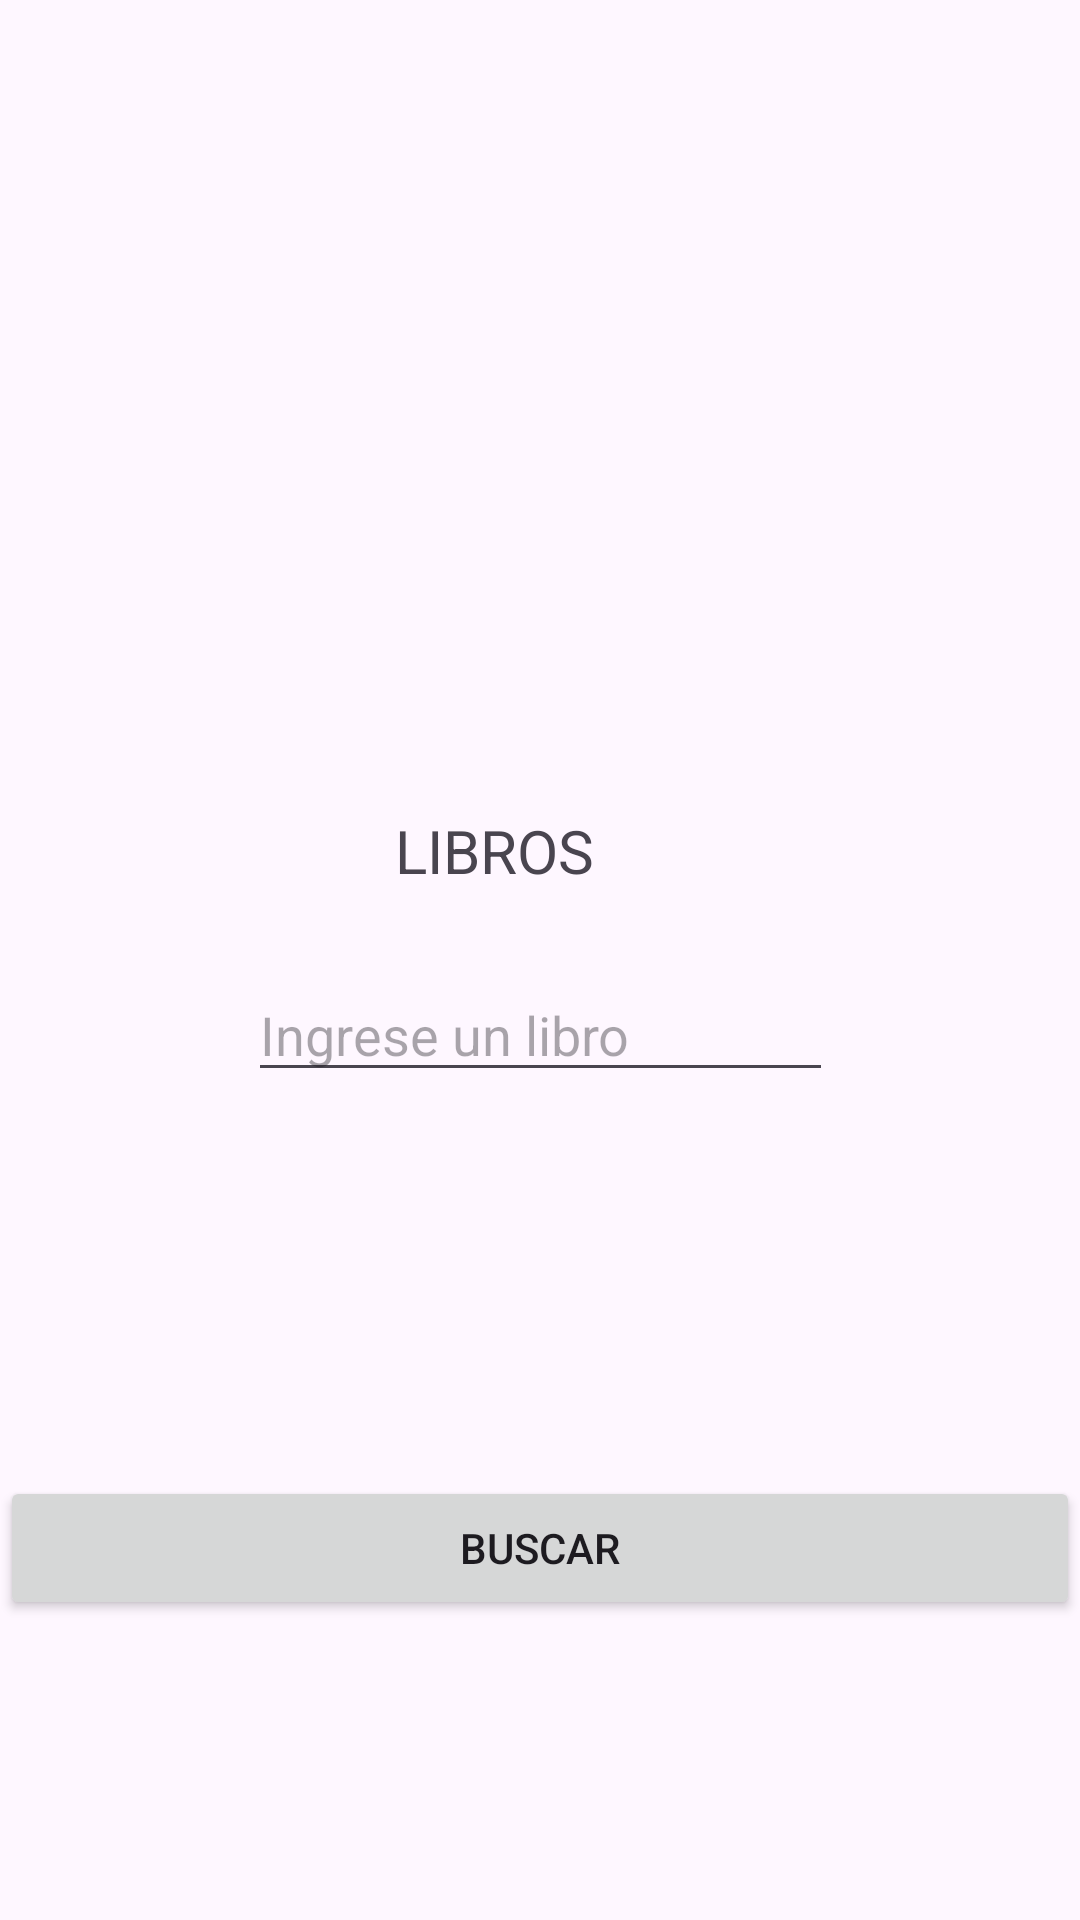

Write the Android layout XML for this screen, with the resource values it uses.
<!-- AndroidManifest.xml: application theme Theme.Tp2Libros -->
<!-- res/layout/activity_main.xml -->
<?xml version="1.0" encoding="utf-8"?>
<androidx.constraintlayout.widget.ConstraintLayout xmlns:android="http://schemas.android.com/apk/res/android"
    xmlns:app="http://schemas.android.com/apk/res-auto"
    xmlns:tools="http://schemas.android.com/tools"
    android:id="@+id/lista"
    android:layout_width="match_parent"
    android:layout_height="match_parent"
    tools:context=".MainActivity">

    <ImageView
        android:id="@+id/ivImgIndex"
        android:layout_width="wrap_content"
        android:layout_height="wrap_content"
        android:layout_marginTop="108dp"
        app:layout_constraintBottom_toTopOf="@+id/textView3"
        app:layout_constraintEnd_toEndOf="parent"
        app:layout_constraintHorizontal_bias="0.498"
        app:layout_constraintStart_toStartOf="parent"
        app:layout_constraintTop_toTopOf="parent"
        tools:srcCompat="@tools:sample/avatars" />

    <EditText
        android:id="@+id/etBuscarLibro"
        android:layout_width="195dp"
        android:layout_height="39dp"
        android:layout_marginBottom="40dp"
        android:ems="10"
        android:hint="Ingrese un libro"
        android:inputType="text"
        app:layout_constraintBottom_toTopOf="@+id/tvMsjsError"
        app:layout_constraintEnd_toEndOf="parent"
        app:layout_constraintStart_toStartOf="parent" />

    <TextView
        android:id="@+id/tvMsjsError"
        android:layout_width="217dp"
        android:layout_height="36dp"
        android:layout_marginBottom="52dp"
        app:layout_constraintBottom_toTopOf="@+id/btnBuscar"
        app:layout_constraintEnd_toEndOf="parent"
        app:layout_constraintStart_toStartOf="parent" />

    <TextView
        android:id="@+id/textView3"
        android:layout_width="97dp"
        android:layout_height="31dp"
        android:layout_marginBottom="24dp"
        android:text="LIBROS"
        android:textSize="20sp"
        app:layout_constraintBottom_toTopOf="@+id/etBuscarLibro"
        app:layout_constraintEnd_toEndOf="parent"
        app:layout_constraintStart_toStartOf="parent" />

    <Button
        android:id="@+id/btnBuscar"
        android:layout_width="match_parent"
        android:layout_height="wrap_content"
        android:layout_marginBottom="100dp"
        android:text="Buscar"
        app:layout_constraintBottom_toBottomOf="parent"
        app:layout_constraintEnd_toEndOf="parent"
        app:layout_constraintStart_toStartOf="parent" />

</androidx.constraintlayout.widget.ConstraintLayout>
<!-- resources referenced by this layout -->
<resources>
  <style name="Theme.Tp2Libros" parent="Base.Theme.Tp2Libros" />
  <style name="Base.Theme.Tp2Libros" parent="Theme.Material3.DayNight.NoActionBar">
          
          
      </style>
</resources>
